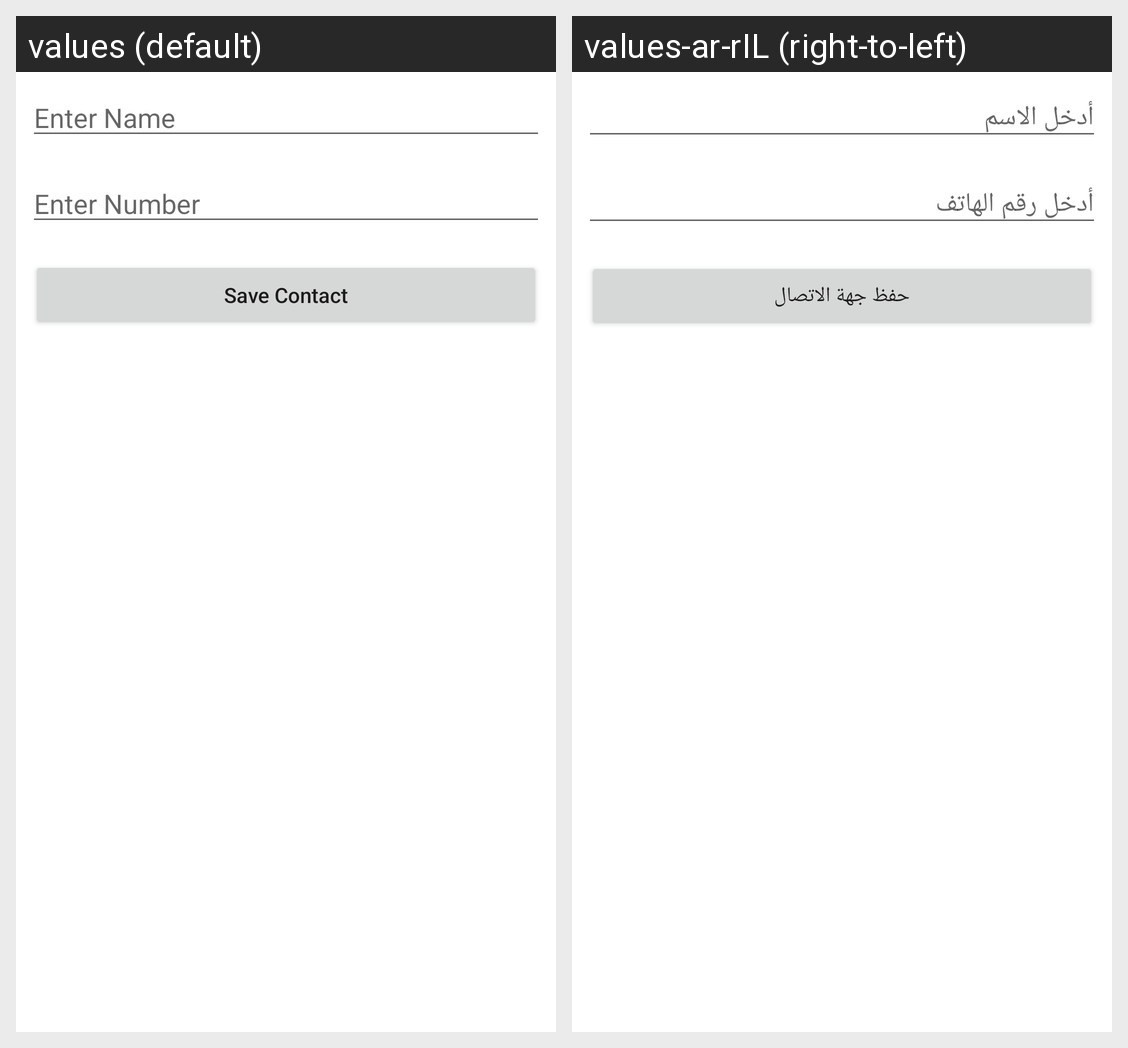

Locale-by-locale string values for the Android screen shown in this grid:
Android screen res/layout/activity_create_new_contact.xml rendered under 2 locales, left to right: values (default), values-ar-rIL (right-to-left). Device: Nexus 5 (rendered at 1080×1920; each locale shown at half size, 540×960, under a caption strip naming it); theme Theme.TrainingAPP1.
Strings drawn on this screen, with the default value and each locale's value (text and hints the layout hard-codes, and strings that could not be matched under every locale, appear in the picture but are not listed):

enter_name
  values: Enter Name
  values-ar-rIL: أدخل الاسم

enter_number
  values: Enter Number
  values-ar-rIL: أدخل رقم الهاتف

save_contact
  values: Save Contact
  values-ar-rIL: حفظ جهة الاتصال
